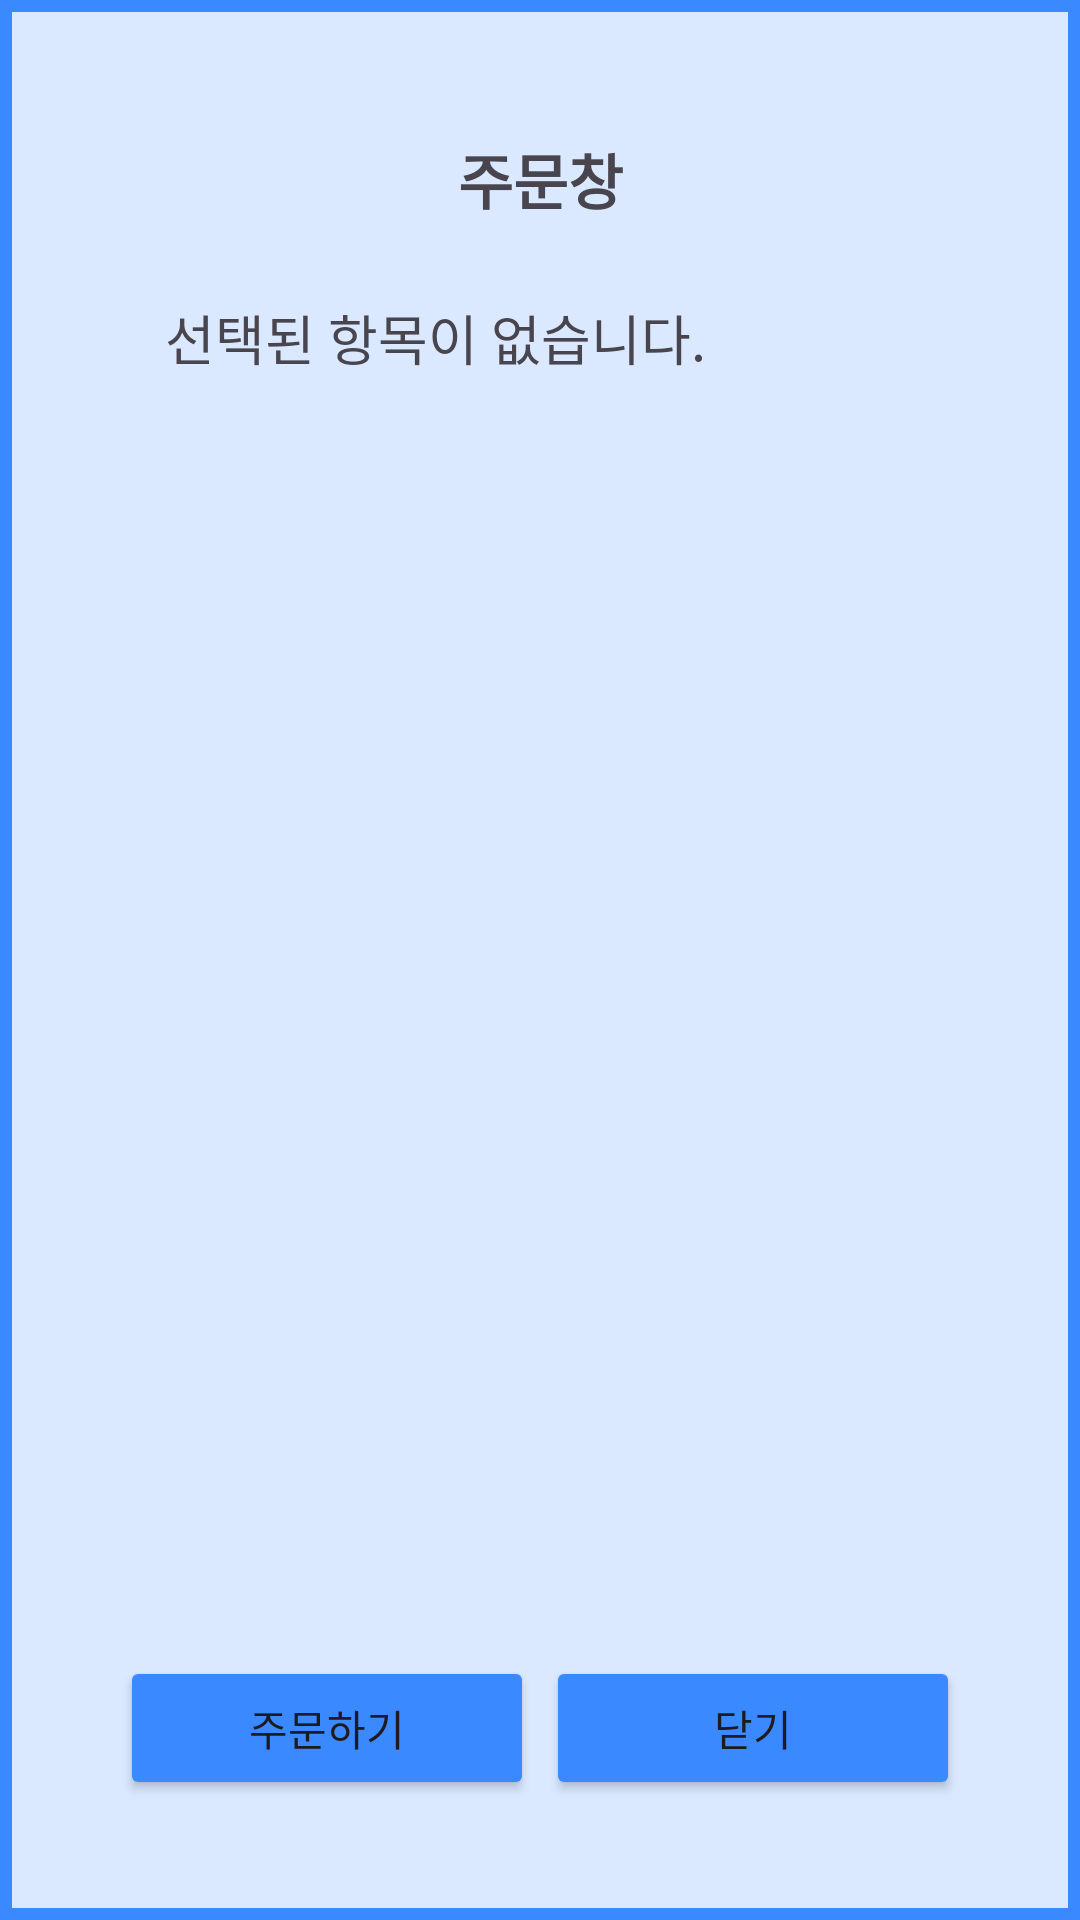

Layout XML and referenced resources for this Android screen:
<!-- AndroidManifest.xml: application theme Theme.Prac3 -->
<!-- res/layout/order_dialog.xml -->
<?xml version="1.0" encoding="utf-8"?>
<RelativeLayout xmlns:android="http://schemas.android.com/apk/res/android"
    android:layout_width="300dp"
    android:layout_height="330dp"
    android:padding="40dp"
    android:layout_gravity="center"
    android:background="@drawable/faq_dialog_border">

    <TextView
        android:id="@+id/orderTitle"
        android:layout_width="match_parent"
        android:layout_height="wrap_content"
        android:text="주문창"
        android:textSize="20sp"
        android:textStyle="bold"
        android:gravity="center"
        android:layout_margin="5dp" />

    <TextView
        android:id="@+id/orderContent"
        android:layout_width="wrap_content"
        android:layout_height="wrap_content"
        android:text="선택된 항목이 없습니다."
        android:textSize="18sp"
        android:layout_below="@id/orderTitle"
        android:layout_marginTop="20dp"
        android:layout_marginBottom="30dp"
        android:layout_marginLeft="15dp"/>



    <LinearLayout
        android:layout_width="match_parent"
        android:layout_height="wrap_content"
        android:orientation="horizontal"
        android:layout_alignParentBottom="true">

        <Button
            android:id="@+id/orderok"
            android:layout_width="0dp"
            android:layout_height="wrap_content"
            android:text="주문하기"
            android:layout_weight="0.5"
            android:backgroundTint="#3A89FF"
            android:layout_marginRight="2dp"/>
        <Button
            android:id="@+id/ordercancel"
            android:layout_width="0dp"
            android:layout_height="wrap_content"
            android:text="닫기"
            android:layout_weight="0.5"
            android:backgroundTint="#3A89FF"
            android:layout_marginLeft="2dp"/>

    </LinearLayout>
</RelativeLayout>
<!-- resources referenced by this layout -->
<resources>
  <!-- drawable faq_dialog_border (drawable) -->
  <?xml version="1.0" encoding="utf-8"?>
  <shape xmlns:android="http://schemas.android.com/apk/res/android">
      <solid android:color="#DAE9FF"/>
      <stroke android:width="4dp" android:color="#3A89FF"/>
      <padding android:left="10dp" android:top="10dp" android:right="10dp" android:bottom="10dp"/> 
  </shape>
  <style name="Theme.Prac3" parent="Base.Theme.Prac3" />
  <style name="Base.Theme.Prac3" parent="Theme.Material3.DayNight">
          
          
      </style>
</resources>
